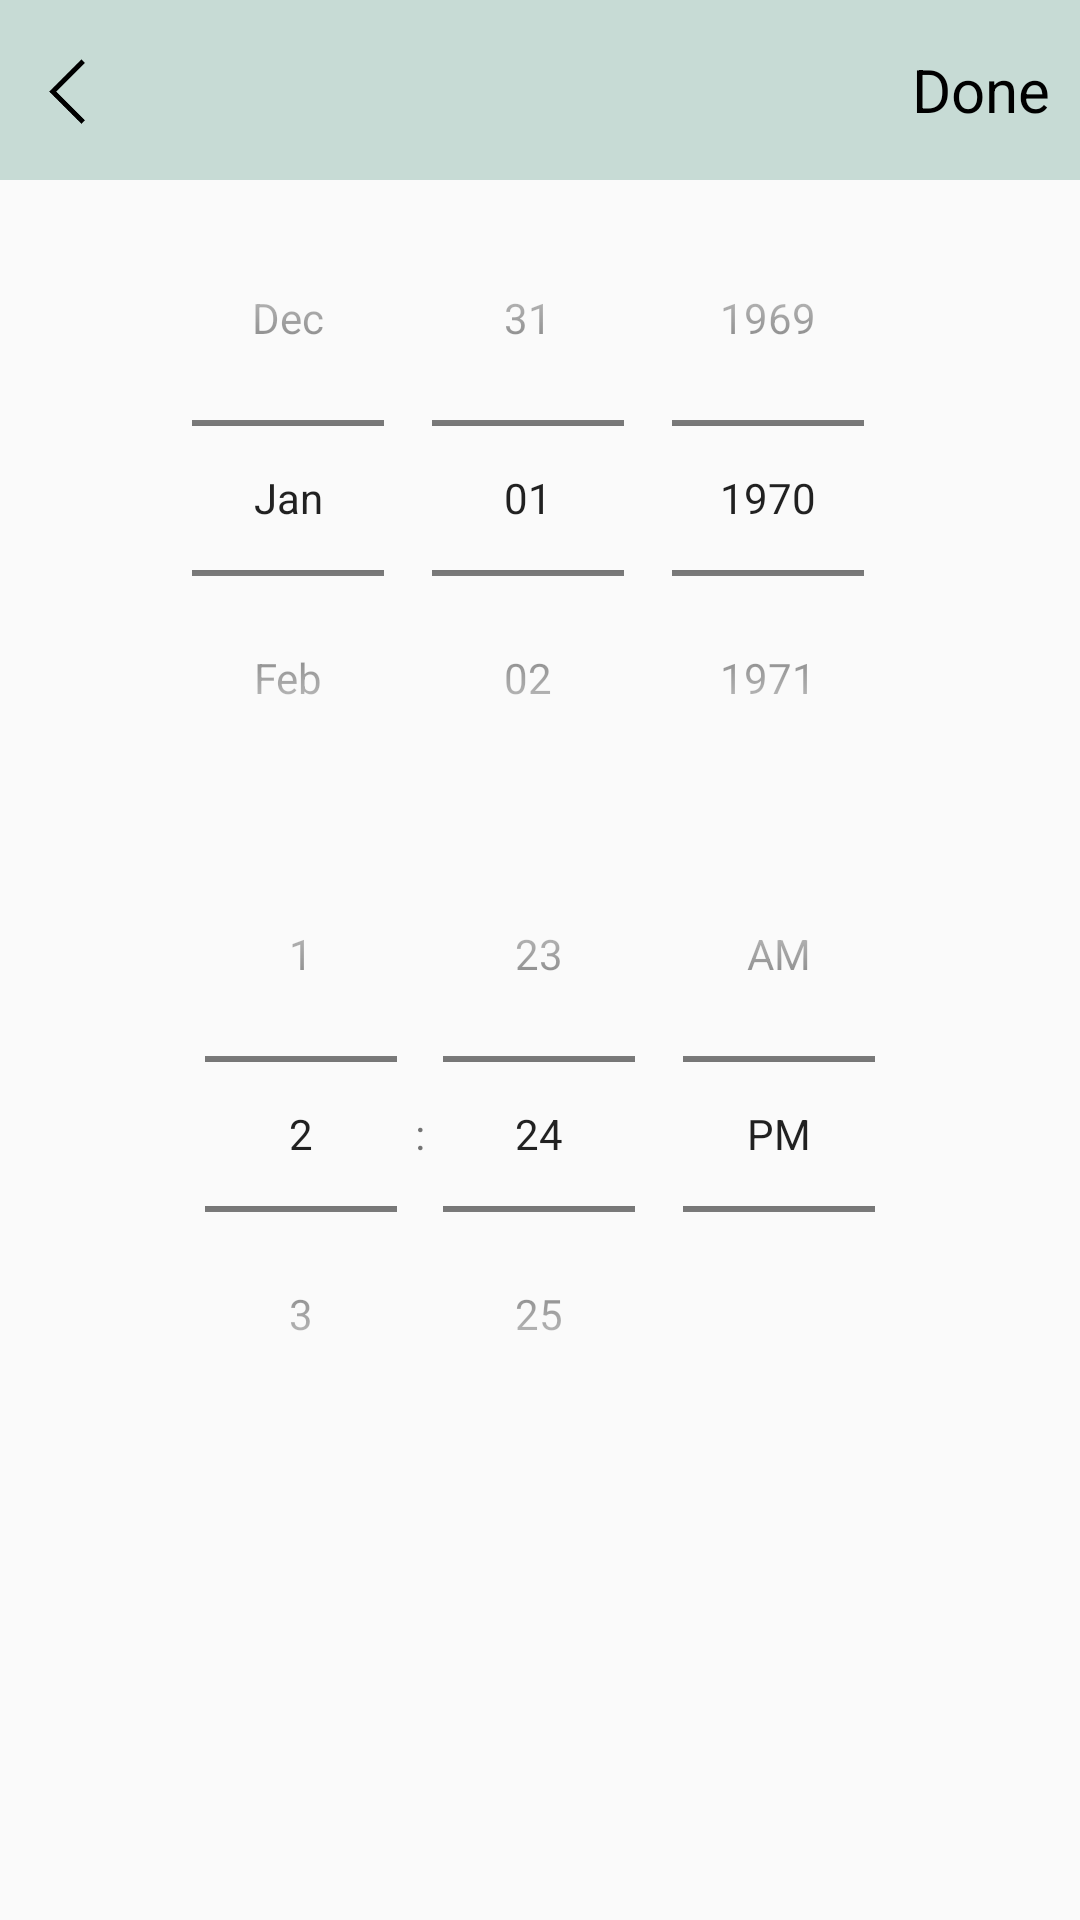

This screen was rendered from an Android layout file. Write that file and the resources it references.
<!-- AndroidManifest.xml: application theme Theme.MoodDiary -->
<!-- res/layout/dialog_time.xml -->
<?xml version="1.0" encoding="utf-8"?>
<androidx.constraintlayout.widget.ConstraintLayout xmlns:android="http://schemas.android.com/apk/res/android"
    xmlns:tools="http://schemas.android.com/tools"
    android:layout_width="fill_parent"
    android:layout_height="wrap_content"
    xmlns:app="http://schemas.android.com/apk/res-auto">

    <RelativeLayout
        android:id="@+id/dialog_time_title"
        app:layout_constraintLeft_toLeftOf="parent"
        app:layout_constraintTop_toTopOf="parent"
        android:layout_width="fill_parent"
        android:layout_height="wrap_content"
        android:background="@color/green">
        <ImageView
            android:id="@+id/dialog_time_cancel"
            android:layout_width="30dp"
            android:layout_height="60dp"
            android:layout_marginLeft="10dp"
            android:src="@mipmap/back"></ImageView>
        <TextView
            android:id="@+id/dialog_time_selectedTime"
            android:layout_width="wrap_content"
            android:layout_height="wrap_content"
            android:layout_centerHorizontal="true"
            android:layout_centerVertical="true"
            android:textColor="@color/black"
            android:textSize="18sp"></TextView>

        <TextView
            android:id="@+id/dialog_done"
            android:layout_width="wrap_content"
            android:layout_height="wrap_content"
            android:layout_alignParentRight="true"
            android:layout_centerVertical="true"
            android:paddingRight="10dp"
            android:text="Done"
            android:textColor="@color/black"
            android:textSize="20sp"></TextView>
    </RelativeLayout>

    <DatePicker
        android:id="@+id/dialog_time_datePicker"
        android:layout_width="wrap_content"
        android:layout_height="wrap_content"
        android:calendarViewShown="false"
        android:datePickerMode="spinner"
        app:layout_constraintEnd_toEndOf="parent"
        app:layout_constraintStart_toStartOf="parent"
        app:layout_constraintTop_toBottomOf="@id/dialog_time_title"
        tools:ignore="NotSibling" />

    <TimePicker
        android:id="@+id/dialog_timepicker"
        android:layout_width="fill_parent"
        android:layout_height="wrap_content"
        android:timePickerMode="spinner"
        app:layout_constraintEnd_toEndOf="parent"
        app:layout_constraintStart_toStartOf="parent"
        app:layout_constraintTop_toBottomOf="@id/dialog_time_datePicker"></TimePicker>

</androidx.constraintlayout.widget.ConstraintLayout>
<!-- resources referenced by this layout -->
<resources>
  <color name="black">#FF000000</color>
  <color name="green">#c7dbd5</color>
  <!-- mipmap back: png bitmap (mipmap-mdpi, 796 bytes) -->
  <style name="Theme.MoodDiary" parent="Theme.MaterialComponents.DayNight.NoActionBar.Bridge">
          
          <item name="colorPrimary">@color/green</item>
          <item name="colorPrimaryVariant">@color/green</item>
          <item name="colorOnPrimary">@color/white</item>
          
          <item name="colorSecondary">@color/teal_200</item>
          <item name="colorSecondaryVariant">@color/teal_700</item>
          <item name="colorOnSecondary">@color/black</item>
          
          <item name="android:statusBarColor" tools:targetApi="l">?attr/colorPrimaryVariant</item>
          
      </style>
  <color name="white">#FFFFFFFF</color>
  <color name="teal_200">#FF03DAC5</color>
  <color name="teal_700">#FF018786</color>
</resources>
